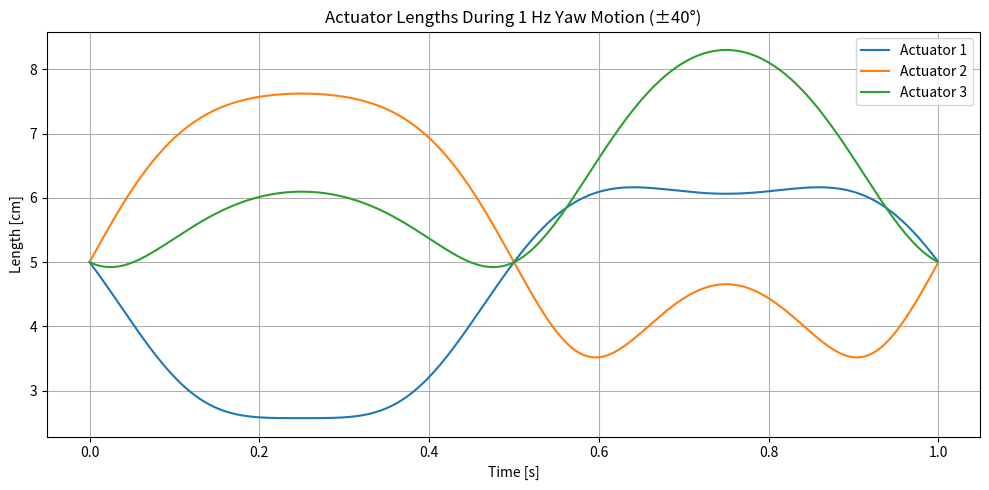

The matplotlib source for this figure:
import numpy as np
import matplotlib.pyplot as plt

# --- Platform Parameters ---
RDP = 4     # Radial distance from center to joints (cm)
HAP = 5     # Height from base (cm)
O = np.array([0, 0, 0])  # Base center

# --- Base and Platform Anchor Points ---
angles_deg = [0, 120, 240]
B_points = [np.array([RDP * np.cos(np.deg2rad(a)), RDP * np.sin(np.deg2rad(a)), 0]) for a in angles_deg]
P_points = [np.array([RDP * np.cos(np.deg2rad(a)), RDP * np.sin(np.deg2rad(a)), HAP]) for a in angles_deg]

# --- Rotation Matrix Function (ZYX) ---
def rotation_matrix(roll, pitch, yaw):
    Rz = np.array([
        [np.cos(yaw), -np.sin(yaw), 0],
        [np.sin(yaw),  np.cos(yaw), 0],
        [0,            0,           1]
    ])
    Ry = np.array([
        [ np.cos(pitch), 0, np.sin(pitch)],
        [0,              1, 0],
        [-np.sin(pitch), 0, np.cos(pitch)]
    ])
    Rx = np.array([
        [1, 0,             0],
        [0, np.cos(roll), -np.sin(roll)],
        [0, np.sin(roll),  np.cos(roll)]
    ])
    return Rz @ Ry @ Rx

# --- Generate Sine Wave for Pitch (±40° = ±0.698 rad) ---
duration = 1          # seconds
sample_rate = 1000    # samples/sec
t = np.linspace(0, duration, int(sample_rate * duration), endpoint=False)
motion_wave = np.deg2rad(40) * np.sin(2 * np.pi * 1 * t)  # 1 Hz motion oscillation

# --- Store Actuator Lengths ---
actuator_lengths = [[] for _ in range(3)]

# --- Simulate Motion ---
for motion in motion_wave:
    R = rotation_matrix(motion, motion, motion)
    Q_points = [O + R @ P for P in P_points]
    for i in range(3):
        L_vec = Q_points[i] - B_points[i]
        L_len = np.linalg.norm(L_vec)
        actuator_lengths[i].append(L_len)

# --- Plot Actuator Lengths Over Time ---
plt.figure(figsize=(10, 5))
for i, L in enumerate(actuator_lengths):
    plt.plot(t, L, label=f'Actuator {i+1}')
plt.title("Actuator Lengths During 1 Hz Yaw Motion (±40°)")
plt.xlabel("Time [s]")
plt.ylabel("Length [cm]")
plt.grid(True)
plt.legend()
plt.tight_layout()
plt.show()

# --- Find Max and Min Lengths for Each Actuator ---
for i, L in enumerate(actuator_lengths):
    print(f"Actuator {i+1}: min = {min(L):.2f} cm, max = {max(L):.2f} cm, Δ = {max(L) - min(L):.2f} cm")
